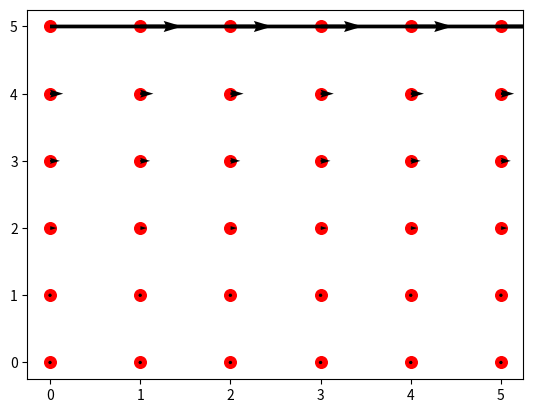
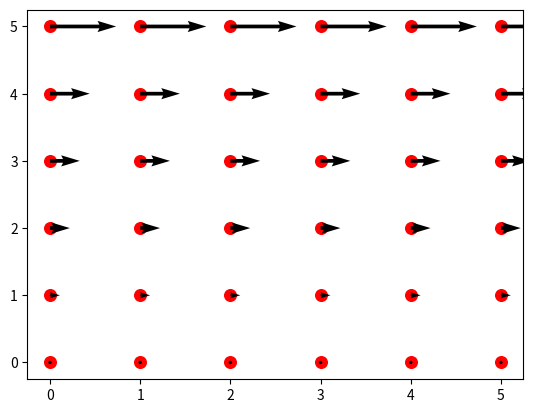
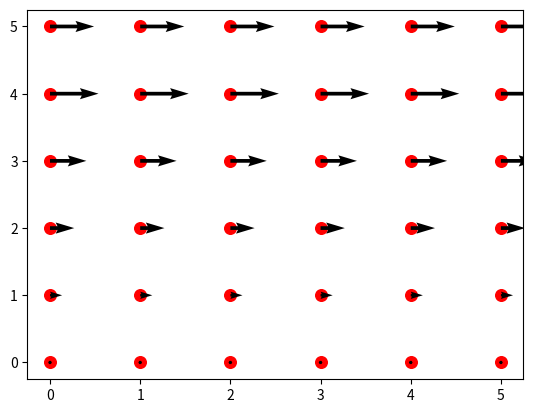
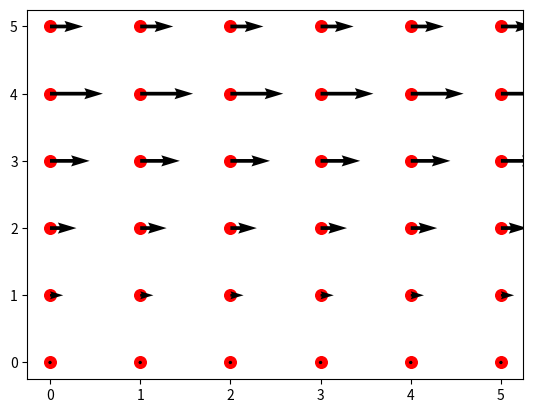
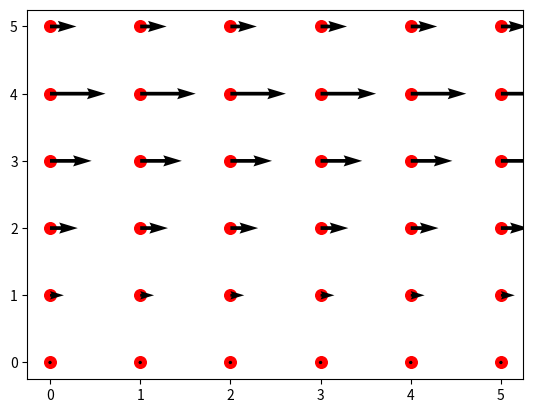

Python code for these plots, in order:
# -*- coding: utf-8 -*-
"""
Created on Thu Mar 30 18:34:30 2017

@author: alunos
"""

import numpy as np
import matplotlib.pylab as plt

#########################################
#########     Funcoes ###################
def laplace(u,i,j,dx,dy):
    a = (u[i-1,j] - 2.0*u[i,j] + u[i+1,j])/(dx)**2
    b = (u[i,j-1] - 2.0*u[i,j] + u[i,j+1])/(dy)**2
    
    return a+b
    
def L(U,dx,dy):
    n,m,d = np.shape(U)    
    
    LU = np.zeros((n,m,d))    
    
    u = U[:,:,0]
    v = U[:,:,1]
    for i in range(1,n-1):
        for j in range(1,m-1):
            LU[i,j,0] = laplace(u,i,j,dx,dy)
            LU[i,j,1] = laplace(v,i,j,dx,dy)
            
    return LU
            

def Df(U,dx,dy):
    n,m,d = np.shape(U)
    
    dUx = np.zeros((n,m))
    dUy = np.zeros((n,m))    
    dVx = np.zeros((n,m))
    dVy = np.zeros((n,m))    
    
    
    u = U[:,:,0]
    v = U[:,:,1]
          
    for i in range(1,n-1):
        for j in range(1,m-1):
            dUx[i,j] = (u[i+1,j]-u[i,j])/dx
            dUy[i,j] = (u[i,j+1]-u[i,j])/dy
            
            dVx[i,j] = (v[i+1,j]-v[i,j])/dx
            dVy[i,j] = (v[i,j+1]-v[i,j])/dy
            
    return dUx,dUy,dVx,dVy

def uGradU(U,dx,dy):
    dUx,dUy,dVx,dVy = Df(U,dx,dy)
    
    n,m,d = np.shape(U)
    G = np.zeros((n,m,d))
        
    for i in range(1,n-1):
        for j in range(1,m-1):
            
            G[i,j,0] = U[i,j,0]*dUx[i,j] + U[i,j,1]*dUy[i,j]
            G[i,j,1] = U[i,j,0]*dVx[i,j] + U[i,j,1]*dVy[i,j]
    
    return G
    


###############################################


a = 0.0
b = 5.0
N = 5

#viscosidade
nu = 1.0 #agua

#densidade
ro = 1.0

#parametros
dt = 0.01

h = (b-a)/(N)

dx = h
dy = h
#Dominio
x = np.arange(a,b+h,h)
y = np.arange(a,b+h,h)

#construindo a malha
X,Y = np.meshgrid(x,y)

numElemX = len(x)
numElemY = len(y)

#vetor auxiliar
u = np.zeros((numElemX,numElemY))
v = np.zeros((numElemX,numElemY))

U = np.zeros((numElemX,numElemY,2))
U1 = np.zeros((numElemX,numElemY,2))

###################################
#Prescrevendo a Fronteira

#Partes Superior e Inferior do Dominios 
#sera constante e igual a zero.

#Laterais esquerda e direita 
#for i in range(1,numElemX-1):
#    U[i,0] = [.0,.0]
#    U[i,numElemY-1] = [.0,.0]

for j in range(numElemY):
    U[numElemX-1,j]=[1.0,0.0]

U1 = U
####################################
#matriz auxiliar
F =  np.zeros((numElemX,numElemY,2))

#matriz de pressao
dPx = -2.5


P = np.zeros((numElemX,numElemY,2))

for i in range(numElemX):
    for j in range(numElemY):
        P[i,j,0] =dPx*x[i]
        #P[i,j,1] = 0

####################################
#
ny = numElemY-1
nx = numElemX-1
for i in range(1,nx):
    for j in range(ny):        
        U[i,j,0]=U[i,j,0]*y[j]/b   #############u em funcao de y


#ny = numElemY-1

for k in range(21):
    #F = -uGradU(U,dx,dy) + nu*L(U,dx,dy) - (1.0/ro)*P##funcao original
    F=-(1.0/ro)*P###############################################funcao alternativa
#    for i in range(11):
#        U[1:nx,:,0]=U[1:nx,:,0]*y[i]/b   #############u em funcao de y
    U1[1:nx,:,:] = U[1:nx,:,:] + dt*F[1:nx,:,:]
    
    #print "*****", k , "****"
    #print U1
    #print "norma U nas bordas", np.linalg.norm(U1[1,0,:])
    #print "\n"
    
    u  = U[:,:,0]
    v  = U[:,:,1]

    u1 = U1[:,:,0]
    v1 = U1[:,:,1]
    

    if (k%5 == 0):


        plt.figure()
        for i in range(numElemX):
            for j in range(numElemY):
                norma = np.linalg.norm(U1[i,j,:])
                plt.scatter(X[i,j],Y[i,j],c='r',s=70)
                #plt.text(X[i,j],Y[i,j],"%2.3f"%norma)
        Q = plt.quiver(X, Y, u1, v1)
    
    normaU = np.linalg.norm(u-u1)
    normaV = np.linalg.norm(v-v1)
    
    #print "Norma(u,u1) = %1.30f"%(normaU)     
    #print "Norma(v,v1) = %1.30f"%(normaV)
    U[1:nx,:,:] = U1[1:nx,:,:]

    


#print "bordas laterais"
#print U[:,-1,:]
#print U[:,0,:]
#
#normaU = np.linalg.norm(u-u1)
#print "superior e inferior"
#print "normaU: %1.30f" %(normaU)
#print U[0,:,:]


plt.show()    